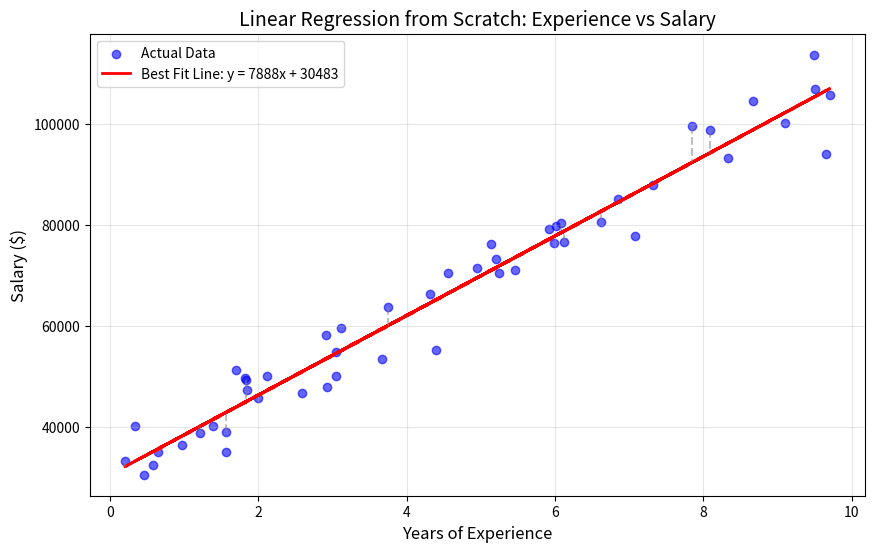

Source code (Python):
import pandas as pd
import numpy as np
import matplotlib.pyplot as plt

def simple_linear_regression():
    # 1. Create a synthetic dataset (Experience vs Salary)
    np.random.seed(42)
    n_samples = 50
    X = np.random.rand(n_samples) * 10 # Years of experience (0 to 10)
    # y = 30k + 8k * X + noise
    true_intercept = 30000
    true_slope = 8000
    noise = np.random.randn(n_samples) * 5000 # Random variation
    y = true_intercept + true_slope * X + noise

    df = pd.DataFrame({'Experience': X, 'Salary': y})

    # 2. The Algorithm: Ordinary Least Squares (OLS)
    # Formula: m = sum((x - x_mean)(y - y_mean)) / sum((x - x_mean)^2)
    x_mean = df['Experience'].mean()
    y_mean = df['Salary'].mean()

    numerator = np.sum((df['Experience'] - x_mean) * (df['Salary'] - y_mean))
    denominator = np.sum((df['Experience'] - x_mean) ** 2)

    m = numerator / denominator
    b = y_mean - (m * x_mean)

    # 3. Make Predictions
    df['Predicted_Salary'] = m * df['Experience'] + b

    # 4. Visualization
    plt.figure(figsize=(10, 6))
    
    # Scatter plot of actual data
    plt.scatter(df['Experience'], df['Salary'], color='blue', alpha=0.6, label='Actual Data')
    
    # Line of best fit
    plt.plot(df['Experience'], df['Predicted_Salary'], color='red', linewidth=2, label=f'Best Fit Line: y = {m:.0f}x + {b:.0f}')
    
    # Show residuals (errors) for a few points
    for i in range(0, n_samples, 5): # Draw lines for every 5th point
        x_pt = df['Experience'].iloc[i]
        y_real = df['Salary'].iloc[i]
        y_pred = df['Predicted_Salary'].iloc[i]
        plt.vlines(x_pt, y_real, y_pred, colors='gray', linestyles='--', alpha=0.5)

    plt.title('Linear Regression from Scratch: Experience vs Salary', fontsize=14)
    plt.xlabel('Years of Experience', fontsize=12)
    plt.ylabel('Salary ($)', fontsize=12)
    plt.legend()
    plt.grid(True, alpha=0.3)
    
    print(f"Model Learned:\nSlope (m): {m:.2f}\nIntercept (b): {b:.2f}")
    plt.show()

if __name__ == "__main__":
    simple_linear_regression()
